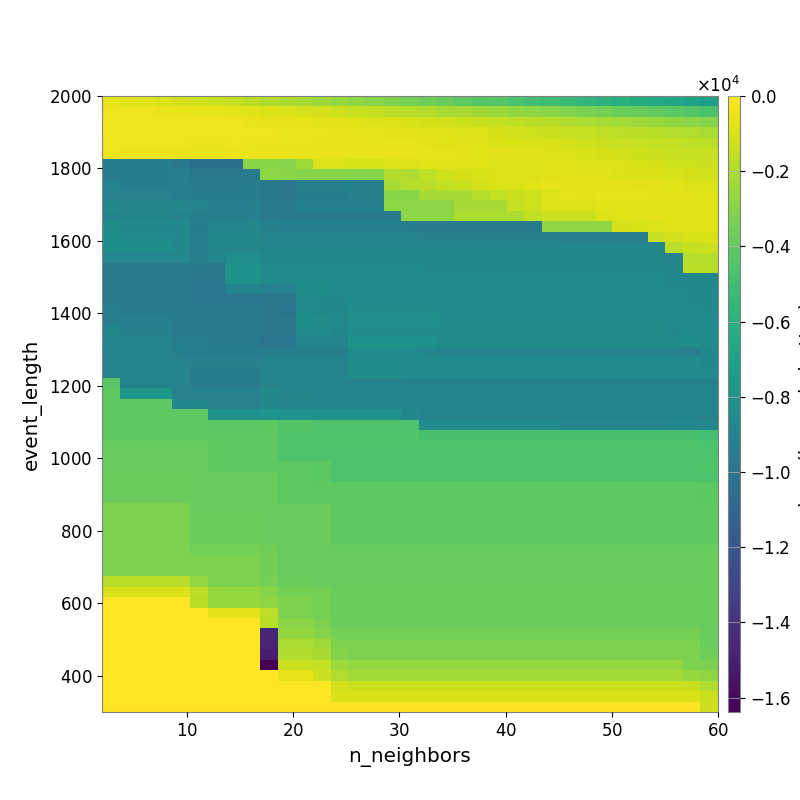

Values plotted in this chart, from the file beside it:
-6.134257250220599644e+02, -7.369706225057205984e+02, -8.105054485153136739e+02, -9.151339570694771055e+02, -1.052409374616139530e+03, -1.201818601968902840e+03, -1.372283005526387342e+03, -1.535357012553579125e+03, -1.714496060892229252e+03, -1.876790413528072804e+03, -2.033001820937528464e+03, -2.215565236107205692e+03, -2.397183611432481939e+03, -2.560104231597573289e+03, -2.762394263727447196e+03, -2.991182756577428336e+03, -3.221351710400111187e+03, -3.411262448445542759e+03, -3.609789452417543089e+03, -3.817279274607917159e+03, -4.046904185207068167e+03, -4.229049883926662915e+03, -4.398493254238007466e+03, -4.635280108456415292e+03
-4.017344202294086699e+02, -4.253103443850157532e+02, -4.332045954551561522e+02, -4.559963140831503097e+02, -4.925710256303989922e+02, -5.538930414546929342e+02, -6.241254937860055634e+02, -6.889572557932447125e+02, -7.753627611148134520e+02, -8.489901279936608489e+02, -9.279934894242551309e+02, -1.044580069024184468e+03, -1.144754997466339546e+03, -1.229297023151384792e+03, -1.344348137976561247e+03, -1.470176686843495645e+03, -1.622459803909751827e+03, -1.750805713297007969e+03, -1.898862100623250171e+03, -2.063287471301789537e+03, -2.170595100723704491e+03, -2.307400309942939657e+03, -2.471323348597486529e+03, -2.632125511268629452e+03
-3.395109534476222279e+02, -3.807730682640120676e+02, -3.560893433545078892e+02, -3.692007218563163065e+02, -3.657908495014623327e+02, -3.794549175049279484e+02, -4.290962604519519346e+02, -4.390824906485362931e+02, -4.626439053315193632e+02, -5.152079191773850653e+02, -5.548804588679905692e+02, -6.006023495515112245e+02, -6.505666583631774529e+02, -7.018566200227171521e+02, -7.981483970526556959e+02, -8.490774969773004841e+02, -9.286077923438825792e+02, -1.009490310142841395e+03, -1.061609884372881197e+03, -1.138250633510496073e+03, -1.268785818519793338e+03, -1.372923577762015157e+03, -1.478140214666080055e+03, -1.575597024469408780e+03
-3.306722038793191700e+02, -3.431868504396201160e+02, -3.528372026703032702e+02, -3.482382894131459352e+02, -3.831489476841133524e+02, -3.958060725648481366e+02, -4.265916699982788600e+02, -3.931040342450593243e+02, -4.154121128095134736e+02, -4.419188885082463116e+02, -4.595246568162836525e+02, -4.903612647944532910e+02, -5.101056239453869807e+02, -5.427984032323888641e+02, -5.829270248289822121e+02, -6.228885885651575336e+02, -7.217291991665357500e+02, -7.387747353650513560e+02, -7.725940975239852833e+02, -8.149691309279517100e+02, -8.889256608060684357e+02, -9.547182838253240789e+02, -1.046233179798518904e+03, -1.131040957573868809e+03
-4.152553304733194750e+02, -4.152553304733194750e+02, -4.152553304733194750e+02, -3.769057560117776120e+02, -4.220557463360015049e+02, -4.534555234834101043e+02, -4.615480332643468842e+02, -4.416893002245886919e+02, -4.483637116057091703e+02, -4.649678900157820749e+02, -5.008926959300715680e+02, -4.953323939649169461e+02, -5.253200178037592423e+02, -5.391263571091056974e+02, -5.567715588806179312e+02, -5.940738216218265961e+02, -6.327201632102388658e+02, -6.376990749504179803e+02, -6.767344722101000798e+02, -7.467869905660951417e+02, -7.781064818225210047e+02, -8.188239865866954688e+02, -8.545900644156538419e+02, -9.328921591260208288e+02
-4.447621255810477123e+02, -4.646694975685870759e+02, -4.646694975685870759e+02, -4.646694975685870759e+02, -5.047454306028911333e+02, -5.355831385352951202e+02, -5.355831385352951202e+02, -4.991721654117931735e+02, -4.973036024368429366e+02, -5.157516979647256221e+02, -5.331623938946994485e+02, -5.645440853299112405e+02, -5.645440853299112405e+02, -5.703296205967835704e+02, -5.797267694275259373e+02, -5.740460478197692282e+02, -5.492520641504031573e+02, -5.461370983995266215e+02, -5.826750038832279870e+02, -6.252262747496401971e+02, -6.842072217495740460e+02, -7.281595925213094915e+02, -7.510447225823875215e+02, -7.928955156421480979e+02
-9.519101815569385508e+03, -9.519101815569385508e+03, -9.519101815569385508e+03, -9.519101815569385508e+03, -9.854319007814896395e+03, -1.031304840168227929e+04, -1.031304840168227929e+04, -1.031304840168227929e+04, -2.935576753499497954e+03, -2.935576753499497954e+03, -2.982642065568541966e+03, -2.305045043903809528e+03, -9.576650408559686412e+02, -9.576650408559686412e+02, -9.752190495153342908e+02, -9.752190495153342908e+02, -9.589347970462538342e+02, -8.711090376676781943e+02, -8.148417405275503143e+02, -8.080370630135253123e+02, -8.137643547421835137e+02, -8.122966174201712874e+02, -8.414013524282526078e+02, -8.605567302957435913e+02
-9.519101815569385508e+03, -9.519101815569385508e+03, -9.519101815569385508e+03, -9.519101815569385508e+03, -9.386655144369249683e+03, -9.734257356245789197e+03, -9.734257356245789197e+03, -9.734257356245789197e+03, -9.628013517869132556e+03, -2.768473013972036370e+03, -2.868832953665342757e+03, -2.998568828347489216e+03, -2.998568828347489216e+03, -2.998568828347489216e+03, -3.057167502708286975e+03, -3.057167502708286975e+03, -1.904148791762004521e+03, -1.939301208805666647e+03, -1.547444115516916099e+03, -1.177760098571500293e+03, -1.083181021056472673e+03, -9.796076931599972113e+02, -9.139891227560555080e+02, -8.695439183955834324e+02
-9.088025745461840415e+03, -9.519101815569385508e+03, -9.519101815569385508e+03, -9.519101815569385508e+03, -9.386655144369249683e+03, -9.644156930230255966e+03, -9.644156930230255966e+03, -9.644156930230255966e+03, -9.522527849181362399e+03, -9.741975637169643960e+03, -9.845609278589656242e+03, -9.243414059719454599e+03, -9.243414059719454599e+03, -9.243414059719454599e+03, -9.243414059719454599e+03, -9.243414059719454599e+03, -2.139460298738410984e+03, -1.806412532409934329e+03, -1.675292918874030192e+03, -1.490613954964997674e+03, -1.289578283219200785e+03, -1.066919749892633718e+03, -9.214570004542091510e+02, -9.151519796648611873e+02
-9.088025745461840415e+03, -9.088025745461840415e+03, -9.088025745461840415e+03, -9.088025745461840415e+03, -9.386655144369249683e+03, -9.498832593602293855e+03, -9.498832593602293855e+03, -9.498832593602293855e+03, -9.414360581758641274e+03, -9.741975637169643960e+03, -9.845609278589656242e+03, -9.514223732101083442e+03, -9.514223732101083442e+03, -9.514223732101083442e+03, -9.243414059719454599e+03, -9.243414059719454599e+03, -2.904964225896309017e+03, -2.904964225896309017e+03, -2.147589390825094142e+03, -2.147589390825094142e+03, -2.147589390825094142e+03, -1.861817340763962420e+03, -1.511431165640833569e+03, -1.322942062188210684e+03
-8.548343606649024878e+03, -8.918761703068530551e+03, -8.918761703068530551e+03, -8.918761703068530551e+03, -8.802916287753330835e+03, -9.084471210570814947e+03, -9.288874635256117472e+03, -9.288874635256117472e+03, -9.210303733671278678e+03, -9.545679563770547247e+03, -9.649101751783464351e+03, -9.324725121839428539e+03, -9.324725121839428539e+03, -9.324725121839428539e+03, -9.324725121839428539e+03, -9.324725121839428539e+03, -2.806462350098800471e+03, -2.863565267366568605e+03, -2.863565267366568605e+03, -2.863565267366568605e+03, -2.113334080392220585e+03, -2.113334080392220585e+03, -2.113334080392220585e+03, -1.360387597188247582e+03
-8.839016823209516588e+03, -8.839016823209516588e+03, -8.839016823209516588e+03, -8.839016823209516588e+03, -9.067909279097730177e+03, -9.339990446220483136e+03, -9.288874635256117472e+03, -9.288874635256117472e+03, -9.288874635256117472e+03, -9.545679563770547247e+03, -9.649101751783464351e+03, -9.649101751783464351e+03, -9.649101751783464351e+03, -9.649101751783464351e+03, -9.649101751783464351e+03, -9.649101751783464351e+03, -9.649101751783464351e+03, -2.765334776389764102e+03, -2.765334776389764102e+03, -2.765334776389764102e+03, -2.037954573338528235e+03, -2.037954573338528235e+03, -2.037954573338528235e+03, -2.037954573338528235e+03
-8.273613207922151560e+03, -8.637394264362950707e+03, -8.637394264362950707e+03, -8.637394264362950707e+03, -8.637394264362950707e+03, -9.411199041983320058e+03, -8.990366534833621699e+03, -8.990366534833621699e+03, -8.904928083834394783e+03, -9.181595784239614659e+03, -9.284764915626630682e+03, -9.284764915626630682e+03, -9.284764915626630682e+03, -9.284764915626630682e+03, -9.284764915626630682e+03, -9.284764915626630682e+03, -9.284764915626630682e+03, -9.450314296588983780e+03, -9.649101751783464351e+03, -9.649101751783464351e+03, -9.649101751783464351e+03, -9.649101751783464351e+03, -9.649101751783464351e+03, -9.649101751783464351e+03
-8.231067779251203319e+03, -8.414166107673159786e+03, -8.414166107673159786e+03, -8.414166107673159786e+03, -8.605485875367872723e+03, -9.385027498444431330e+03, -8.777255703946977519e+03, -8.777255703946977519e+03, -8.682648337090187852e+03, -9.043350880547897759e+03, -9.043350880547897759e+03, -9.043350880547897759e+03, -9.029840127076391582e+03, -9.029840127076391582e+03, -9.029840127076391582e+03, -9.029840127076391582e+03, -9.029840127076391582e+03, -9.029840127076391582e+03, -9.181595784239614659e+03, -9.181595784239614659e+03, -9.181595784239614659e+03, -9.181595784239614659e+03, -9.181595784239614659e+03, -9.181595784239614659e+03
-8.214627227856537502e+03, -8.214627227856537502e+03, -8.214627227856537502e+03, -8.214627227856537502e+03, -8.601144554855271053e+03, -9.385027498444431330e+03, -8.777255703946977519e+03, -8.777255703946977519e+03, -8.777255703946977519e+03, -8.887778452580090743e+03, -8.887778452580090743e+03, -8.887778452580090743e+03, -8.887778452580090743e+03, -8.887778452580090743e+03, -8.887778452580090743e+03, -8.887778452580090743e+03, -8.887778452580090743e+03, -8.887778452580090743e+03, -8.887778452580090743e+03, -8.887778452580090743e+03, -8.887778452580090743e+03, -8.887778452580090743e+03, -8.887778452580090743e+03, -8.887778452580090743e+03
-8.804806107138310836e+03, -8.804806107138310836e+03, -8.804806107138310836e+03, -8.804806107138310836e+03, -8.804806107138310836e+03, -9.229267632428132856e+03, -8.953718245667036172e+03, -8.325999270798178259e+03, -8.325999270798178259e+03, -8.724775117837665675e+03, -8.724775117837665675e+03, -8.724775117837665675e+03, -8.724775117837665675e+03, -8.724775117837665675e+03, -8.724775117837665675e+03, -8.724775117837665675e+03, -8.724775117837665675e+03, -8.887778452580090743e+03, -8.887778452580090743e+03, -8.887778452580090743e+03, -8.887778452580090743e+03, -8.887778452580090743e+03, -8.887778452580090743e+03, -8.887778452580090743e+03
-9.677546230664182076e+03, -9.677546230664182076e+03, -9.677546230664182076e+03, -9.677546230664182076e+03, -9.677546230664182076e+03, -9.745678597541900672e+03, -9.850242040458171687e+03, -8.059859191246946466e+03, -8.059859191246946466e+03, -8.456163621695744951e+03, -8.456163621695744951e+03, -8.456163621695744951e+03, -8.456163621695744951e+03, -8.456163621695744951e+03, -8.456163621695744951e+03, -8.456163621695744951e+03, -8.456163621695744951e+03, -8.456163621695744951e+03, -8.616238488314049391e+03, -8.616238488314049391e+03, -8.616238488314049391e+03, -8.616238488314049391e+03, -8.616238488314049391e+03, -8.616238488314049391e+03
-9.677546230664182076e+03, -9.677546230664182076e+03, -9.677546230664182076e+03, -9.677546230664182076e+03, -9.677546230664182076e+03, -9.824673662062554286e+03, -9.824673662062554286e+03, -7.997564726696379694e+03, -7.997564726696379694e+03, -8.408712585323839448e+03, -8.548198594780167696e+03, -8.343237029698115293e+03, -8.343237029698115293e+03, -8.343237029698115293e+03, -8.343237029698115293e+03, -8.343237029698115293e+03, -8.343237029698115293e+03, -8.343237029698115293e+03, -8.343237029698115293e+03, -8.343237029698115293e+03, -8.343237029698115293e+03, -8.343237029698115293e+03, -8.343237029698115293e+03, -8.343237029698115293e+03
-9.677546230664182076e+03, -9.677546230664182076e+03, -9.677546230664182076e+03, -9.677546230664182076e+03, -9.677546230664182076e+03, -9.967991411446455459e+03, -9.967991411446455459e+03, -9.015688584954999897e+03, -9.015688584954999897e+03, -9.258071264624977630e+03, -9.258071264624977630e+03, -8.247627883089777242e+03, -8.247627883089777242e+03, -8.397124819024103999e+03, -8.397124819024103999e+03, -8.397124819024103999e+03, -8.397124819024103999e+03, -8.397124819024103999e+03, -8.397124819024103999e+03, -8.397124819024103999e+03, -8.397124819024103999e+03, -8.397124819024103999e+03, -8.397124819024103999e+03, -8.397124819024103999e+03
-9.677546230664182076e+03, -9.677546230664182076e+03, -9.677546230664182076e+03, -9.677546230664182076e+03, -9.677546230664182076e+03, -9.967991411446455459e+03, -9.967991411446455459e+03, -9.967991411446455459e+03, -9.967991411446455459e+03, -9.821537451388023328e+03, -9.821537451388023328e+03, -8.419609759476687032e+03, -8.512843186447376866e+03, -8.656758379035627513e+03, -8.397124819024103999e+03, -8.397124819024103999e+03, -8.397124819024103999e+03, -8.397124819024103999e+03, -8.397124819024103999e+03, -8.397124819024103999e+03, -8.397124819024103999e+03, -8.397124819024103999e+03, -8.397124819024103999e+03, -8.397124819024103999e+03
-9.374036040820556082e+03, -9.677546230664182076e+03, -9.677546230664182076e+03, -9.677546230664182076e+03, -9.677546230664182076e+03, -9.677546230664182076e+03, -9.677546230664182076e+03, -9.677546230664182076e+03, -9.677546230664182076e+03, -9.797840992603454652e+03, -1.004171094338656985e+04, -8.449364201285336094e+03, -8.595085456653190704e+03, -8.595085456653190704e+03, -8.310364436294930783e+03, -8.310364436294930783e+03, -8.310364436294930783e+03, -8.310364436294930783e+03, -8.310364436294930783e+03, -8.465027288854433209e+03, -8.465027288854433209e+03, -8.465027288854433209e+03, -8.465027288854433209e+03, -8.465027288854433209e+03
-9.374036040820556082e+03, -9.374036040820556082e+03, -9.374036040820556082e+03, -9.374036040820556082e+03, -9.677546230664182076e+03, -9.677546230664182076e+03, -9.677546230664182076e+03, -9.677546230664182076e+03, -9.677546230664182076e+03, -9.833955682124278610e+03, -9.833955682124278610e+03, -8.199372683078592672e+03, -8.257545992478835615e+03, -8.476190227164537646e+03, -8.184541404651448829e+03, -8.184541404651448829e+03, -8.184541404651448829e+03, -8.184541404651448829e+03, -8.184541404651448829e+03, -8.346686386275237965e+03, -8.346686386275237965e+03, -8.346686386275237965e+03, -8.346686386275237965e+03, -8.346686386275237965e+03
-8.895616360256624830e+03, -9.200988426160285599e+03, -9.200988426160285599e+03, -9.200988426160285599e+03, -9.546829394717520699e+03, -9.677546230664182076e+03, -9.677546230664182076e+03, -9.677546230664182076e+03, -9.677546230664182076e+03, -9.835012586587805345e+03, -9.835012586587805345e+03, -8.444610310049971304e+03, -8.502418774706737167e+03, -8.732595582563024436e+03, -8.340876885414529170e+03, -8.340876885414529170e+03, -8.340876885414529170e+03, -8.340876885414529170e+03, -8.340876885414529170e+03, -8.340876885414529170e+03, -8.340876885414529170e+03, -8.340876885414529170e+03, -8.340876885414529170e+03, -8.340876885414529170e+03
-8.995197760378729072e+03, -8.995197760378729072e+03, -8.995197760378729072e+03, -8.995197760378729072e+03, -9.299616443613771480e+03, -9.386784884709333710e+03, -9.700490646251650105e+03, -9.700490646251650105e+03, -9.700490646251650105e+03, -9.952049397287793909e+03, -9.952049397287793909e+03, -9.058417147562044192e+03, -9.058417147562044192e+03, -9.058417147562044192e+03, -8.036859878705129631e+03, -8.036859878705129631e+03, -8.036859878705129631e+03, -8.036859878705129631e+03, -8.036859878705129631e+03, -8.272550683878112977e+03, -8.272550683878112977e+03, -8.272550683878112977e+03, -8.272550683878112977e+03, -8.272550683878112977e+03
-9.048520116910187426e+03, -9.048520116910187426e+03, -9.048520116910187426e+03, -9.048520116910187426e+03, -9.342744943518542641e+03, -9.455807571604427721e+03, -9.455807571604427721e+03, -9.455807571604427721e+03, -9.455807571604427721e+03, -9.374036040820556082e+03, -9.374036040820556082e+03, -9.374036040820556082e+03, -9.374036040820556082e+03, -9.374036040820556082e+03, -8.470003904765666448e+03, -8.470003904765666448e+03, -8.470003904765666448e+03, -8.470003904765666448e+03, -8.746076076804520198e+03, -9.015688584954999897e+03, -9.015688584954999897e+03, -9.015688584954999897e+03, -9.015688584954999897e+03, -9.015688584954999897e+03
-9.048520116910187426e+03, -9.048520116910187426e+03, -9.048520116910187426e+03, -9.048520116910187426e+03, -9.048520116910187426e+03, -9.250046503656025379e+03, -9.250046503656025379e+03, -9.250046503656025379e+03, -9.250046503656025379e+03, -9.075314390994604764e+03, -9.075314390994604764e+03, -9.075314390994604764e+03, -9.075314390994604764e+03, -9.075314390994604764e+03, -8.208010940861477138e+03, -8.208010940861477138e+03, -8.208010940861477138e+03, -8.470003904765666448e+03, -8.470003904765666448e+03, -8.470003904765666448e+03, -8.470003904765666448e+03, -8.470003904765666448e+03, -8.470003904765666448e+03, -8.470003904765666448e+03
-9.048520116910187426e+03, -9.048520116910187426e+03, -9.048520116910187426e+03, -9.048520116910187426e+03, -9.048520116910187426e+03, -9.436975624898275782e+03, -9.436975624898275782e+03, -9.436975624898275782e+03, -9.436975624898275782e+03, -9.075314390994604764e+03, -9.075314390994604764e+03, -9.075314390994604764e+03, -9.075314390994604764e+03, -9.075314390994604764e+03, -8.208010940861477138e+03, -8.208010940861477138e+03, -8.208010940861477138e+03, -8.470003904765666448e+03, -8.470003904765666448e+03, -8.470003904765666448e+03, -8.470003904765666448e+03, -8.470003904765666448e+03, -8.470003904765666448e+03, -8.470003904765666448e+03
-4.186745020298461895e+03, -9.048520116910187426e+03, -9.048520116910187426e+03, -9.048520116910187426e+03, -9.048520116910187426e+03, -9.436975624898275782e+03, -9.436975624898275782e+03, -9.436975624898275782e+03, -9.436975624898275782e+03, -9.075314390994604764e+03, -9.075314390994604764e+03, -9.075314390994604764e+03, -9.075314390994604764e+03, -9.075314390994604764e+03, -9.075314390994604764e+03, -9.075314390994604764e+03, -9.075314390994604764e+03, -9.075314390994604764e+03, -9.075314390994604764e+03, -9.075314390994604764e+03, -9.075314390994604764e+03, -9.075314390994604764e+03, -9.075314390994604764e+03, -9.075314390994604764e+03
-4.040672347951310257e+03, -7.735867121698918709e+03, -7.735867121698918709e+03, -7.735867121698918709e+03, -9.101530302006474813e+03, -9.192238351125717600e+03, -9.136049153363379446e+03, -9.136049153363379446e+03, -9.136049153363379446e+03, -8.702126974703993255e+03, -8.945574250627150832e+03, -8.945574250627150832e+03, -9.075314390994604764e+03, -9.075314390994604764e+03, -9.075314390994604764e+03, -9.075314390994604764e+03, -9.075314390994604764e+03, -9.075314390994604764e+03, -9.075314390994604764e+03, -9.075314390994604764e+03, -9.075314390994604764e+03, -9.075314390994604764e+03, -9.075314390994604764e+03, -9.075314390994604764e+03
-4.040672347951310257e+03, -4.040672347951310257e+03, -4.040672347951310257e+03, -4.040672347951310257e+03, -8.705556657027762412e+03, -8.805373150180826997e+03, -9.136049153363379446e+03, -9.136049153363379446e+03, -9.136049153363379446e+03, -8.760012412483802109e+03, -9.015207955885933188e+03, -9.015207955885933188e+03, -9.085784179482059699e+03, -9.085784179482059699e+03, -9.085784179482059699e+03, -9.085784179482059699e+03, -9.085784179482059699e+03, -9.085784179482059699e+03, -9.085784179482059699e+03, -9.085784179482059699e+03, -9.085784179482059699e+03, -9.085784179482059699e+03, -9.085784179482059699e+03, -9.085784179482059699e+03
-4.040672347951310257e+03, -4.040672347951310257e+03, -4.040672347951310257e+03, -4.040672347951310257e+03, -4.040672347951310257e+03, -4.040672347951310257e+03, -8.056570939056511634e+03, -8.056570939056511634e+03, -8.056570939056511634e+03, -7.823470322111361384e+03, -8.078985649533817195e+03, -8.078985649533817195e+03, -8.104137144027446084e+03, -8.104137144027446084e+03, -8.104137144027446084e+03, -8.104137144027446084e+03, -8.104137144027446084e+03, -8.708001663097698838e+03, -9.027934566753825493e+03, -9.027934566753825493e+03, -9.027934566753825493e+03, -9.027934566753825493e+03, -9.027934566753825493e+03, -9.027934566753825493e+03
-4.040672347951310257e+03, -4.040672347951310257e+03, -4.040672347951310257e+03, -4.040672347951310257e+03, -4.040672347951310257e+03, -4.040672347951310257e+03, -4.186745020298461895e+03, -4.186745020298461895e+03, -4.186745020298461895e+03, -4.114708822918942133e+03, -4.389534445057623088e+03, -4.389534445057623088e+03, -4.568976301877560218e+03, -4.568976301877560218e+03, -4.568976301877560218e+03, -4.568976301877560218e+03, -4.568976301877560218e+03, -4.568976301877560218e+03, -8.448045486853352486e+03, -8.448045486853352486e+03, -8.448045486853352486e+03, -8.448045486853352486e+03, -8.448045486853352486e+03, -8.448045486853352486e+03
-4.040672347951310257e+03, -4.040672347951310257e+03, -4.040672347951310257e+03, -4.040672347951310257e+03, -4.040672347951310257e+03, -4.040672347951310257e+03, -4.040672347951310257e+03, -4.040672347951310257e+03, -4.040672347951310257e+03, -4.040672347951310257e+03, -4.486599056337837283e+03, -4.486599056337837283e+03, -4.538856973221495537e+03, -4.538856973221495537e+03, -4.538856973221495537e+03, -4.538856973221495537e+03, -4.538856973221495537e+03, -4.538856973221495537e+03, -4.797115705718704703e+03, -4.797115705718704703e+03, -4.797115705718704703e+03, -4.797115705718704703e+03, -4.797115705718704703e+03, -4.797115705718704703e+03
-3.834579136368046420e+03, -3.834579136368046420e+03, -3.834579136368046420e+03, -3.834579136368046420e+03, -3.834579136368046420e+03, -3.834579136368046420e+03, -4.040672347951310257e+03, -4.040672347951310257e+03, -4.040672347951310257e+03, -4.040672347951310257e+03, -4.486599056337837283e+03, -4.486599056337837283e+03, -4.519211295594885087e+03, -4.519211295594885087e+03, -4.519211295594885087e+03, -4.519211295594885087e+03, -4.519211295594885087e+03, -4.519211295594885087e+03, -4.519211295594885087e+03, -4.519211295594885087e+03, -4.519211295594885087e+03, -4.519211295594885087e+03, -4.519211295594885087e+03, -4.519211295594885087e+03
-3.834579136368046420e+03, -3.834579136368046420e+03, -3.834579136368046420e+03, -3.834579136368046420e+03, -3.834579136368046420e+03, -3.834579136368046420e+03, -4.040672347951310257e+03, -4.040672347951310257e+03, -4.040672347951310257e+03, -4.040672347951310257e+03, -4.486599056337837283e+03, -4.486599056337837283e+03, -4.573667189761321424e+03, -4.573667189761321424e+03, -4.573667189761321424e+03, -4.573667189761321424e+03, -4.573667189761321424e+03, -4.573667189761321424e+03, -4.573667189761321424e+03, -4.573667189761321424e+03, -4.573667189761321424e+03, -4.573667189761321424e+03, -4.573667189761321424e+03, -4.573667189761321424e+03
-3.834579136368046420e+03, -3.834579136368046420e+03, -3.834579136368046420e+03, -3.834579136368046420e+03, -3.834579136368046420e+03, -3.834579136368046420e+03, -4.040672347951310257e+03, -4.040672347951310257e+03, -4.040672347951310257e+03, -4.040672347951310257e+03, -4.040672347951310257e+03, -4.040672347951310257e+03, -4.154518756309525088e+03, -4.573667189761321424e+03, -4.573667189761321424e+03, -4.573667189761321424e+03, -4.573667189761321424e+03, -4.573667189761321424e+03, -4.573667189761321424e+03, -4.573667189761321424e+03, -4.573667189761321424e+03, -4.573667189761321424e+03, -4.573667189761321424e+03, -4.573667189761321424e+03
-3.718931808472899775e+03, -3.718931808472899775e+03, -3.718931808472899775e+03, -3.718931808472899775e+03, -3.718931808472899775e+03, -3.834579136368046420e+03, -3.834579136368046420e+03, -3.834579136368046420e+03, -3.834579136368046420e+03, -3.834579136368046420e+03, -4.040672347951310257e+03, -4.040672347951310257e+03, -4.154518756309525088e+03, -4.573667189761321424e+03, -4.573667189761321424e+03, -4.573667189761321424e+03, -4.573667189761321424e+03, -4.573667189761321424e+03, -4.573667189761321424e+03, -4.573667189761321424e+03, -4.573667189761321424e+03, -4.573667189761321424e+03, -4.573667189761321424e+03, -4.573667189761321424e+03
-3.718931808472899775e+03, -3.718931808472899775e+03, -3.718931808472899775e+03, -3.718931808472899775e+03, -3.718931808472899775e+03, -3.834579136368046420e+03, -3.834579136368046420e+03, -3.834579136368046420e+03, -3.834579136368046420e+03, -3.834579136368046420e+03, -4.040672347951310257e+03, -4.040672347951310257e+03, -4.040672347951310257e+03, -4.040672347951310257e+03, -4.040672347951310257e+03, -4.040672347951310257e+03, -4.040672347951310257e+03, -4.040672347951310257e+03, -4.040672347951310257e+03, -4.040672347951310257e+03, -4.040672347951310257e+03, -4.040672347951310257e+03, -4.040672347951310257e+03, -4.040672347951310257e+03
-3.718931808472899775e+03, -3.718931808472899775e+03, -3.718931808472899775e+03, -3.718931808472899775e+03, -3.718931808472899775e+03, -3.834579136368046420e+03, -3.834579136368046420e+03, -3.834579136368046420e+03, -3.834579136368046420e+03, -3.834579136368046420e+03, -4.040672347951310257e+03, -4.040672347951310257e+03, -4.040672347951310257e+03, -4.040672347951310257e+03, -4.040672347951310257e+03, -4.040672347951310257e+03, -4.040672347951310257e+03, -4.040672347951310257e+03, -4.040672347951310257e+03, -4.040672347951310257e+03, -4.040672347951310257e+03, -4.040672347951310257e+03, -4.040672347951310257e+03, -4.040672347951310257e+03
-3.213466921754571558e+03, -3.213466921754571558e+03, -3.213466921754571558e+03, -3.213466921754571558e+03, -3.213466921754571558e+03, -3.834579136368046420e+03, -3.834579136368046420e+03, -3.834579136368046420e+03, -3.834579136368046420e+03, -3.834579136368046420e+03, -3.834579136368046420e+03, -3.834579136368046420e+03, -3.834579136368046420e+03, -4.040672347951310257e+03, -4.040672347951310257e+03, -4.040672347951310257e+03, -4.040672347951310257e+03, -4.040672347951310257e+03, -4.040672347951310257e+03, -4.040672347951310257e+03, -4.040672347951310257e+03, -4.040672347951310257e+03, -4.040672347951310257e+03, -4.040672347951310257e+03
-3.213466921754571558e+03, -3.213466921754571558e+03, -3.213466921754571558e+03, -3.213466921754571558e+03, -3.213466921754571558e+03, -3.718931808472899775e+03, -3.718931808472899775e+03, -3.718931808472899775e+03, -3.718931808472899775e+03, -3.834579136368046420e+03, -3.834579136368046420e+03, -3.834579136368046420e+03, -3.834579136368046420e+03, -4.040672347951310257e+03, -4.040672347951310257e+03, -4.040672347951310257e+03, -4.040672347951310257e+03, -4.040672347951310257e+03, -4.040672347951310257e+03, -4.040672347951310257e+03, -4.040672347951310257e+03, -4.040672347951310257e+03, -4.040672347951310257e+03, -4.040672347951310257e+03
-3.213466921754571558e+03, -3.213466921754571558e+03, -3.213466921754571558e+03, -3.213466921754571558e+03, -3.213466921754571558e+03, -3.718931808472899775e+03, -3.718931808472899775e+03, -3.718931808472899775e+03, -3.718931808472899775e+03, -3.834579136368046420e+03, -3.834579136368046420e+03, -3.834579136368046420e+03, -3.834579136368046420e+03, -4.040672347951310257e+03, -4.040672347951310257e+03, -4.040672347951310257e+03, -4.040672347951310257e+03, -4.040672347951310257e+03, -4.040672347951310257e+03, -4.040672347951310257e+03, -4.040672347951310257e+03, -4.040672347951310257e+03, -4.040672347951310257e+03, -4.040672347951310257e+03
-3.213466921754571558e+03, -3.213466921754571558e+03, -3.213466921754571558e+03, -3.213466921754571558e+03, -3.213466921754571558e+03, -3.718931808472899775e+03, -3.718931808472899775e+03, -3.718931808472899775e+03, -3.718931808472899775e+03, -3.834579136368046420e+03, -3.834579136368046420e+03, -3.834579136368046420e+03, -3.834579136368046420e+03, -4.040672347951310257e+03, -4.040672347951310257e+03, -4.040672347951310257e+03, -4.040672347951310257e+03, -4.040672347951310257e+03, -4.040672347951310257e+03, -4.040672347951310257e+03, -4.040672347951310257e+03, -4.040672347951310257e+03, -4.040672347951310257e+03, -4.040672347951310257e+03
-3.213466921754571558e+03, -3.213466921754571558e+03, -3.213466921754571558e+03, -3.213466921754571558e+03, -3.213466921754571558e+03, -3.398181752957043955e+03, -3.398181752957043955e+03, -3.398181752957043955e+03, -3.398181752957043955e+03, -3.524916637924346105e+03, -3.834579136368046420e+03, -3.834579136368046420e+03, -3.834579136368046420e+03, -3.834579136368046420e+03, -3.834579136368046420e+03, -3.834579136368046420e+03, -3.834579136368046420e+03, -3.834579136368046420e+03, -3.834579136368046420e+03, -3.834579136368046420e+03, -3.834579136368046420e+03, -3.834579136368046420e+03, -3.834579136368046420e+03, -3.834579136368046420e+03
-3.213466921754571558e+03, -3.213466921754571558e+03, -3.213466921754571558e+03, -3.213466921754571558e+03, -3.213466921754571558e+03, -3.213466921754571558e+03, -3.213466921754571558e+03, -3.213466921754571558e+03, -3.213466921754571558e+03, -3.524916637924346105e+03, -3.834579136368046420e+03, -3.834579136368046420e+03, -3.834579136368046420e+03, -3.834579136368046420e+03, -3.834579136368046420e+03, -3.834579136368046420e+03, -3.834579136368046420e+03, -3.834579136368046420e+03, -3.834579136368046420e+03, -3.834579136368046420e+03, -3.834579136368046420e+03, -3.834579136368046420e+03, -3.834579136368046420e+03, -3.834579136368046420e+03
-3.213466921754571558e+03, -3.213466921754571558e+03, -3.213466921754571558e+03, -3.213466921754571558e+03, -3.213466921754571558e+03, -3.213466921754571558e+03, -3.213466921754571558e+03, -3.213466921754571558e+03, -3.213466921754571558e+03, -3.524916637924346105e+03, -3.834579136368046420e+03, -3.834579136368046420e+03, -3.834579136368046420e+03, -3.834579136368046420e+03, -3.834579136368046420e+03, -3.834579136368046420e+03, -3.834579136368046420e+03, -3.834579136368046420e+03, -3.834579136368046420e+03, -3.834579136368046420e+03, -3.834579136368046420e+03, -3.834579136368046420e+03, -3.834579136368046420e+03, -3.834579136368046420e+03
-1.738260467695033185e+03, -1.738260467695033185e+03, -1.738260467695033185e+03, -1.738260467695033185e+03, -1.738260467695033185e+03, -2.681817336322526444e+03, -3.213466921754571558e+03, -3.213466921754571558e+03, -3.213466921754571558e+03, -3.398181752957043955e+03, -3.718931808472899775e+03, -3.718931808472899775e+03, -3.834579136368046420e+03, -3.834579136368046420e+03, -3.834579136368046420e+03, -3.834579136368046420e+03, -3.834579136368046420e+03, -3.834579136368046420e+03, -3.834579136368046420e+03, -3.834579136368046420e+03, -3.834579136368046420e+03, -3.834579136368046420e+03, -3.834579136368046420e+03, -3.834579136368046420e+03
-8.814405841897668097e+02, -8.814405841897668097e+02, -8.814405841897668097e+02, -8.814405841897668097e+02, -8.814405841897668097e+02, -1.628281751775432895e+03, -2.573413752799669510e+03, -2.573413752799669510e+03, -2.573413752799669510e+03, -2.895682759588868976e+03, -3.398181752957043955e+03, -3.398181752957043955e+03, -3.398181752957043955e+03, -3.718931808472899775e+03, -3.718931808472899775e+03, -3.718931808472899775e+03, -3.718931808472899775e+03, -3.718931808472899775e+03, -3.718931808472899775e+03, -3.718931808472899775e+03, -3.718931808472899775e+03, -3.718931808472899775e+03, -3.718931808472899775e+03, -3.718931808472899775e+03
0.000000000000000000e+00, 0.000000000000000000e+00, 0.000000000000000000e+00, 0.000000000000000000e+00, 0.000000000000000000e+00, -1.789615743887463850e+03, -2.573413752799669510e+03, -2.573413752799669510e+03, -2.573413752799669510e+03, -2.690278084377137020e+03, -3.213466921754571558e+03, -3.213466921754571558e+03, -3.398181752957043955e+03, -3.718931808472899775e+03, -3.718931808472899775e+03, -3.718931808472899775e+03, -3.718931808472899775e+03, -3.718931808472899775e+03, -3.718931808472899775e+03, -3.718931808472899775e+03, -3.718931808472899775e+03, -3.718931808472899775e+03, -3.718931808472899775e+03, -3.718931808472899775e+03
0.000000000000000000e+00, 0.000000000000000000e+00, 0.000000000000000000e+00, 0.000000000000000000e+00, 0.000000000000000000e+00, 0.000000000000000000e+00, -6.597551795002538029e+02, -6.597551795002538029e+02, -6.597551795002538029e+02, -1.657857630500811410e+03, -3.213466921754571558e+03, -3.213466921754571558e+03, -3.398181752957043955e+03, -3.718931808472899775e+03, -3.718931808472899775e+03, -3.718931808472899775e+03, -3.718931808472899775e+03, -3.718931808472899775e+03, -3.718931808472899775e+03, -3.718931808472899775e+03, -3.718931808472899775e+03, -3.718931808472899775e+03, -3.718931808472899775e+03, -3.718931808472899775e+03
0.000000000000000000e+00, 0.000000000000000000e+00, 0.000000000000000000e+00, 0.000000000000000000e+00, 0.000000000000000000e+00, 0.000000000000000000e+00, 0.000000000000000000e+00, 0.000000000000000000e+00, 0.000000000000000000e+00, -1.729390605227751621e+03, -2.886116262069453114e+03, -2.886116262069453114e+03, -3.258343389301877778e+03, -3.718931808472899775e+03, -3.718931808472899775e+03, -3.718931808472899775e+03, -3.718931808472899775e+03, -3.718931808472899775e+03, -3.718931808472899775e+03, -3.718931808472899775e+03, -3.718931808472899775e+03, -3.718931808472899775e+03, -3.718931808472899775e+03, -3.718931808472899775e+03
0.000000000000000000e+00, 0.000000000000000000e+00, 0.000000000000000000e+00, 0.000000000000000000e+00, 0.000000000000000000e+00, 0.000000000000000000e+00, 0.000000000000000000e+00, 0.000000000000000000e+00, 0.000000000000000000e+00, -1.465429149078477531e+04, -2.569528114775803260e+03, -2.569528114775803260e+03, -2.960421278598163099e+03, -3.398181752957043955e+03, -3.398181752957043955e+03, -3.398181752957043955e+03, -3.398181752957043955e+03, -3.398181752957043955e+03, -3.398181752957043955e+03, -3.398181752957043955e+03, -3.398181752957043955e+03, -3.398181752957043955e+03, -3.398181752957043955e+03, -3.398181752957043955e+03
0.000000000000000000e+00, 0.000000000000000000e+00, 0.000000000000000000e+00, 0.000000000000000000e+00, 0.000000000000000000e+00, 0.000000000000000000e+00, 0.000000000000000000e+00, 0.000000000000000000e+00, 0.000000000000000000e+00, -1.465429149078477531e+04, -2.110102338458530085e+03, -2.110102338458530085e+03, -2.324807879218581093e+03, -3.213466921754571558e+03, -3.213466921754571558e+03, -3.213466921754571558e+03, -3.213466921754571558e+03, -3.213466921754571558e+03, -3.213466921754571558e+03, -3.213466921754571558e+03, -3.213466921754571558e+03, -3.213466921754571558e+03, -3.213466921754571558e+03, -3.213466921754571558e+03
0.000000000000000000e+00, 0.000000000000000000e+00, 0.000000000000000000e+00, 0.000000000000000000e+00, 0.000000000000000000e+00, 0.000000000000000000e+00, 0.000000000000000000e+00, 0.000000000000000000e+00, 0.000000000000000000e+00, -1.504966125103168815e+04, -1.931604134448807372e+03, -1.931604134448807372e+03, -2.110102338458530085e+03, -3.054935538175143847e+03, -3.213466921754571558e+03, -3.213466921754571558e+03, -3.213466921754571558e+03, -3.213466921754571558e+03, -3.213466921754571558e+03, -3.213466921754571558e+03, -3.213466921754571558e+03, -3.213466921754571558e+03, -3.213466921754571558e+03, -3.213466921754571558e+03
0.000000000000000000e+00, 0.000000000000000000e+00, 0.000000000000000000e+00, 0.000000000000000000e+00, 0.000000000000000000e+00, 0.000000000000000000e+00, 0.000000000000000000e+00, 0.000000000000000000e+00, 0.000000000000000000e+00, -1.638399639344215393e+04, -1.288471614828516294e+03, -1.288471614828516294e+03, -1.468159416589912325e+03, -2.410959908286489735e+03, -2.573413752799669510e+03, -2.573413752799669510e+03, -2.573413752799669510e+03, -2.573413752799669510e+03, -2.573413752799669510e+03, -2.573413752799669510e+03, -2.573413752799669510e+03, -2.573413752799669510e+03, -2.573413752799669510e+03, -2.573413752799669510e+03
0.000000000000000000e+00, 0.000000000000000000e+00, 0.000000000000000000e+00, 0.000000000000000000e+00, 0.000000000000000000e+00, 0.000000000000000000e+00, 0.000000000000000000e+00, 0.000000000000000000e+00, 0.000000000000000000e+00, 0.000000000000000000e+00, -5.461296712239583258e+02, -5.461296712239583258e+02, -1.259372971713811239e+03, -1.977376454161311358e+03, -2.269312219475288202e+03, -2.269312219475288202e+03, -2.269312219475288202e+03, -2.269312219475288202e+03, -2.269312219475288202e+03, -2.269312219475288202e+03, -2.269312219475288202e+03, -2.269312219475288202e+03, -2.269312219475288202e+03, -2.269312219475288202e+03
0.000000000000000000e+00, 0.000000000000000000e+00, 0.000000000000000000e+00, 0.000000000000000000e+00, 0.000000000000000000e+00, 0.000000000000000000e+00, 0.000000000000000000e+00, 0.000000000000000000e+00, 0.000000000000000000e+00, 0.000000000000000000e+00, 0.000000000000000000e+00, 0.000000000000000000e+00, 0.000000000000000000e+00, -1.129025838346732826e+03, -1.288471533448308037e+03, -1.288471533448308037e+03, -1.288471533448308037e+03, -1.288471533448308037e+03, -1.288471533448308037e+03, -1.288471533448308037e+03, -1.288471533448308037e+03, -1.288471533448308037e+03, -1.288471533448308037e+03, -1.288471533448308037e+03
0.000000000000000000e+00, 0.000000000000000000e+00, 0.000000000000000000e+00, 0.000000000000000000e+00, 0.000000000000000000e+00, 0.000000000000000000e+00, 0.000000000000000000e+00, 0.000000000000000000e+00, 0.000000000000000000e+00, 0.000000000000000000e+00, 0.000000000000000000e+00, 0.000000000000000000e+00, 0.000000000000000000e+00, -8.364283359287300073e+02, -8.364283359287300073e+02, -8.364283359287300073e+02, -8.364283359287300073e+02, -8.364283359287300073e+02, -8.364283359287300073e+02, -8.364283359287300073e+02, -8.364283359287300073e+02, -8.364283359287300073e+02, -8.364283359287300073e+02, -8.364283359287300073e+02
0.000000000000000000e+00, 0.000000000000000000e+00, 0.000000000000000000e+00, 0.000000000000000000e+00, 0.000000000000000000e+00, 0.000000000000000000e+00, 0.000000000000000000e+00, 0.000000000000000000e+00, 0.000000000000000000e+00, 0.000000000000000000e+00, 0.000000000000000000e+00, 0.000000000000000000e+00, 0.000000000000000000e+00, 0.000000000000000000e+00, 0.000000000000000000e+00, 0.000000000000000000e+00, 0.000000000000000000e+00, 0.000000000000000000e+00, 0.000000000000000000e+00, 0.000000000000000000e+00, 0.000000000000000000e+00, 0.000000000000000000e+00, 0.000000000000000000e+00, 0.000000000000000000e+00
